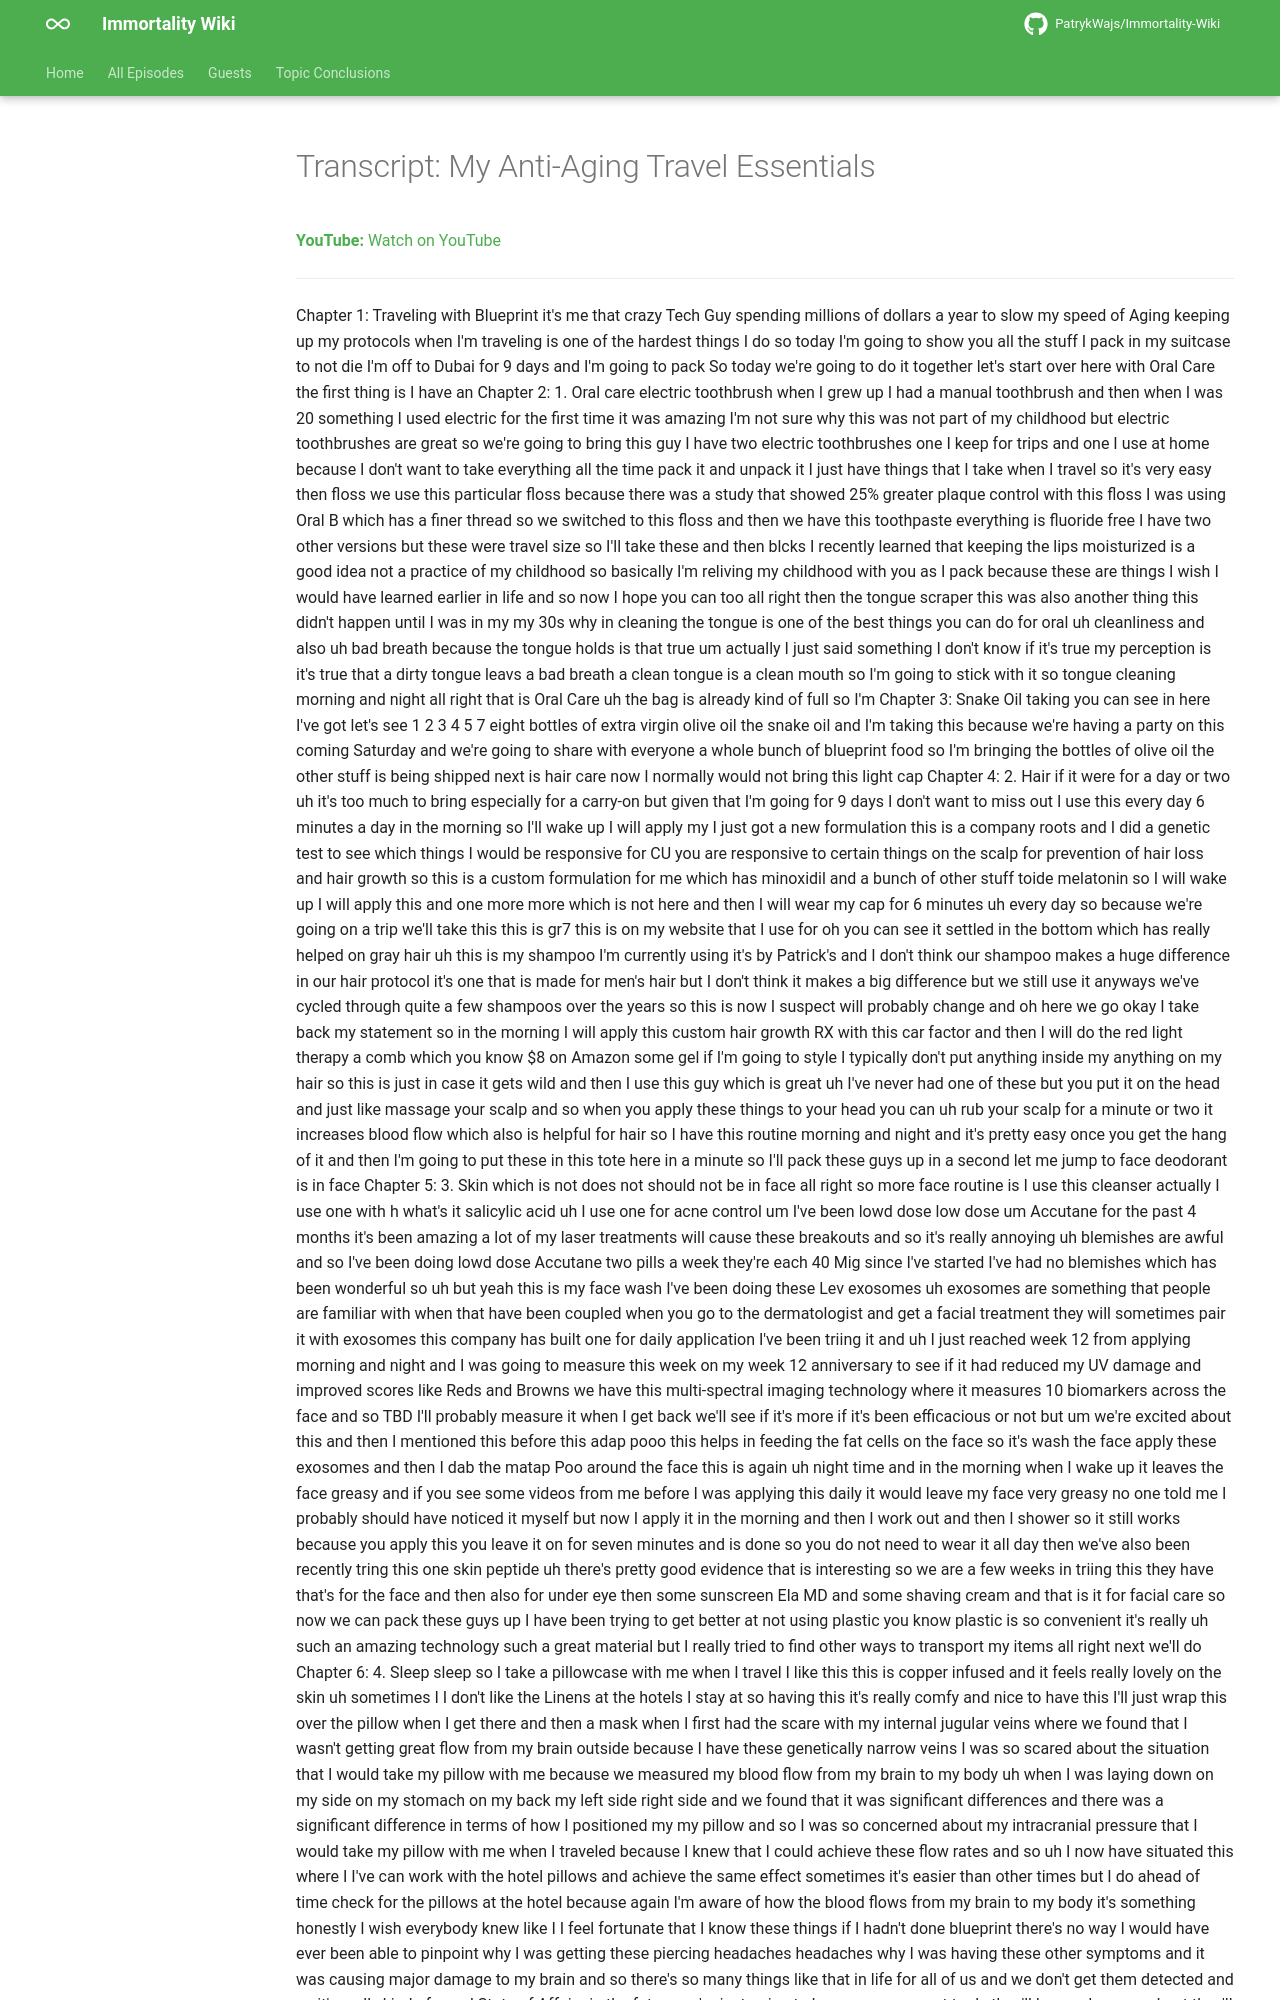

repository: PatrykWajs/Immortality-Wiki · page: Episodes/EP-54 - My Anti-Aging Travel Essentials/transcript/index.html · generator: mkdocs

---
title: "Transcript: My Anti-Aging Travel Essentials"
search:
  exclude: true
---

# Transcript: My Anti-Aging Travel Essentials

**YouTube:** [Watch on YouTube](https://www.youtube.com/watch?v=Al-CG7ULYtk)

---
